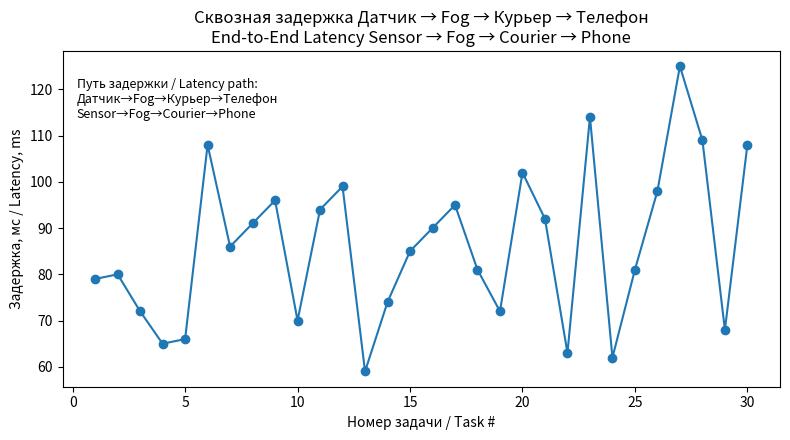
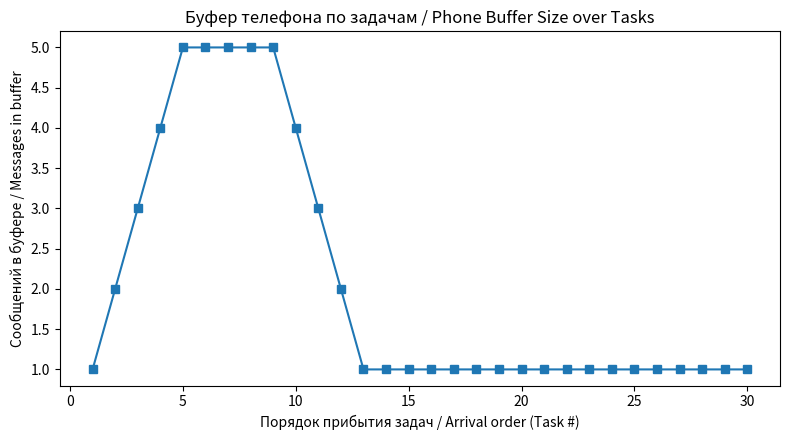

These figures' Python source, in order:
"""
viz_phone_pipeline_bilingual.py

Билингвальная визуализация конвейера: Датчик → Fog → Курьер → Телефон.
Bilingual visualization of the pipeline: Sensor → Fog → Courier → Phone.

Показываем / We show:
  • Сквозная задержка "от датчика до телефона" для каждой задачи.
    End‑to‑end latency "sensor → phone" per task.
  • Размер буфера телефона по мере прибытия сообщений.
    Phone buffer size as messages arrive.
  • В консоли печатаются метрики на русском и английском.
    Console prints metrics in Russian and English.
"""
import random, statistics
import matplotlib.pyplot as plt

PIPELINE_RU = "Датчик → Fog → Курьер → Телефон"
PIPELINE_EN = "Sensor → Fog → Courier → Phone"

def simulate(n_tasks=30, seed=7):
    random.seed(seed)
    # Processing times (ms) per stage / Времена обработки (мс) на каждом этапе:
    sensor  = [random.randint(20, 60) for _ in range(n_tasks)]   # Sensor / Датчик
    fog     = [random.randint(10, 40) for _ in range(n_tasks)]   # Fog node / Fog‑узел
    courier = [random.randint(10, 40) for _ in range(n_tasks)]   # Courier / Курьер

    # End‑to‑end latency per task is the sum of stage times:
    # Сквозная задержка на задачу — это сумма времен этапов:
    latencies = [s + f + c for s, f, c in zip(sensor, fog, courier)]

    # Phone buffer: phone "reads" messages every read_interval_ms
    # Буфер телефона: телефон "читает" сообщения каждые read_interval_ms
    read_interval_ms = 400
    time = 0
    buffer_sizes = []
    buf = 0
    for L in latencies:
        time += L
        reads = time // read_interval_ms
        for _ in range(int(reads)):
            if buf > 0:
                buf -= 1
        buf += 1
        buffer_sizes.append(buf)

    avg_latency = statistics.mean(latencies)
    p95 = statistics.quantiles(latencies, n=20)[18]  # ≈95th percentile

    return latencies, buffer_sizes, avg_latency, p95

def plot(latencies, buffer_sizes):
    # Plot 1: end‑to‑end latency (RU/EN)
    plt.figure(figsize=(8, 4.5))
    x = range(1, len(latencies)+1)
    plt.plot(x, latencies, marker='o')
    plt.title(f"Сквозная задержка {PIPELINE_RU}\nEnd-to-End Latency {PIPELINE_EN}")
    plt.xlabel("Номер задачи / Task #")
    plt.ylabel("Задержка, мс / Latency, ms")
    # Пояснение прямо на графике:
    plt.text(0.02, 0.92,
             "Путь задержки / Latency path:\nДатчик→Fog→Курьер→Телефон\nSensor→Fog→Courier→Phone",
             transform=plt.gca().transAxes, fontsize=9, va='top')
    plt.tight_layout()
    plt.show()

    # Plot 2: phone buffer over arrivals (RU/EN)
    plt.figure(figsize=(8, 4.5))
    plt.plot(range(1, len(buffer_sizes)+1), buffer_sizes, marker='s')
    plt.title("Буфер телефона по задачам / Phone Buffer Size over Tasks")
    plt.xlabel("Порядок прибытия задач / Arrival order (Task #)")
    plt.ylabel("Сообщений в буфере / Messages in buffer")
    plt.tight_layout()
    plt.show()

def main():
    latencies, buffer_sizes, avg_latency, p95 = simulate()

    # Console output in RU and EN
    print("=== Метрики (RU) ===")
    print(f"Конвейер: {PIPELINE_RU}")
    print(f"Средняя сквозная задержка (мс): {avg_latency:.2f}")
    print(f"~95-й перцентиль задержки (мс): {p95:.2f}")

    # print("\n=== Metrics (EN) ===")
    # print(f"Pipeline: {PIPELINE_EN}")
    # print(f"Average end-to-end latency (ms): {avg_latency:.2f}")
    # print(f"~95th percentile latency (ms): {p95:.2f}")

    plot(latencies, buffer_sizes)

if __name__ == '__main__':
    main()
